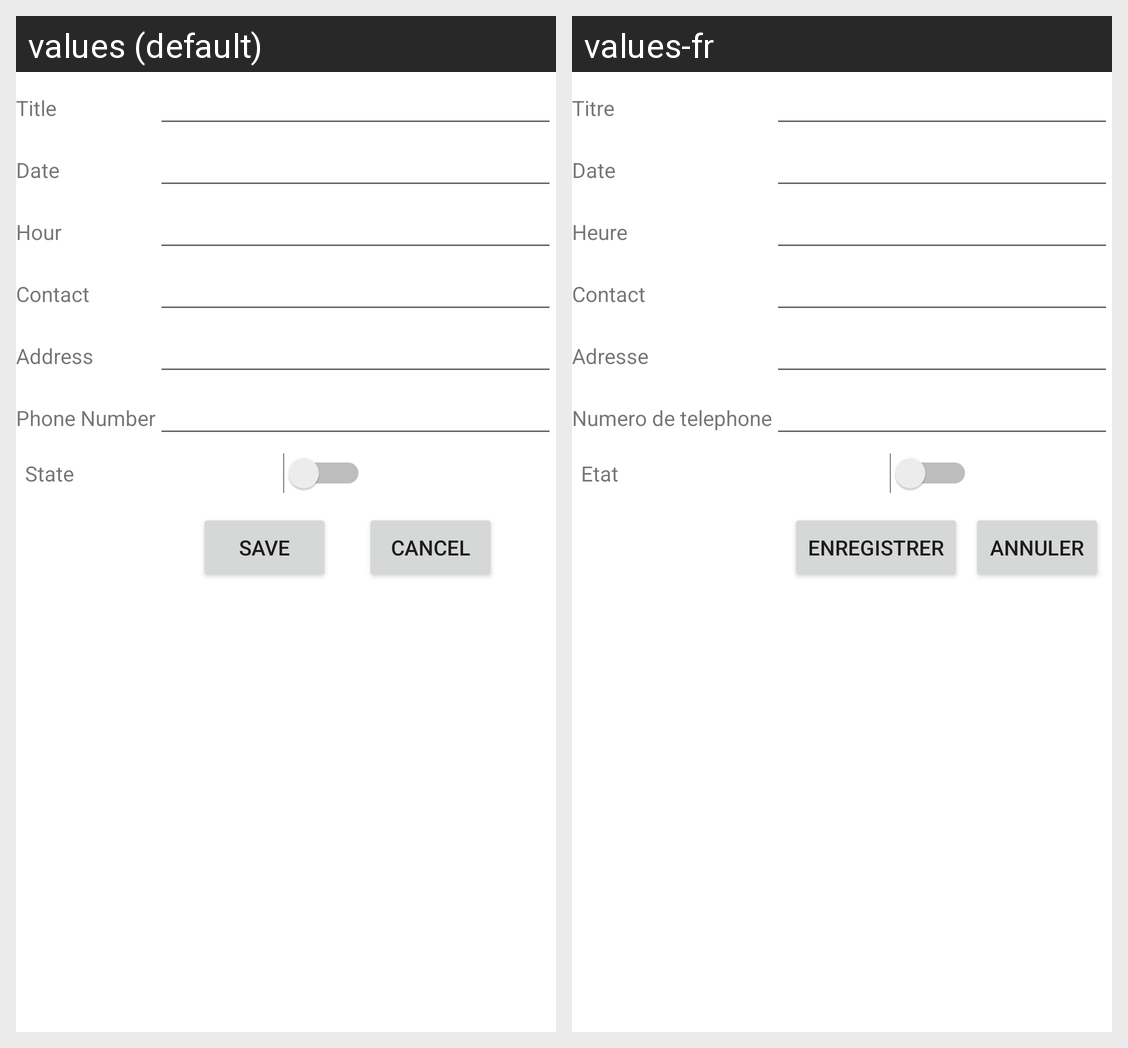

Strings drawn on this Android screen and how each of the app's shown locales translates them:
Android screen res/layout/rdv_manager_details_activity.xml rendered under 2 locales, left to right: values (default), values-fr. Device: Nexus 5 (rendered at 1080×1920; each locale shown at half size, 540×960, under a caption strip naming it); theme Theme.AndroidDevelopmentprojectRDVManager.
Strings drawn on this screen, with the default value and each locale's value (text and hints the layout hard-codes, and strings that could not be matched under every locale, appear in the picture but are not listed):

tvTitre
  values: Title
  values-fr: Titre

tvDate
  values: Date
  values-fr: Date

tvTime
  values: Hour
  values-fr: Heure

tvContact
  values: Contact
  values-fr: Contact

tvAddress
  values: Address
  values-fr: Adresse

tvPhoneNum
  values: Phone Number
  values-fr: Numero de telephone

tvState
  values: State
  values-fr: Etat

save
  values: Save
  values-fr: Enregistrer

cancel
  values: Cancel
  values-fr: Annuler
